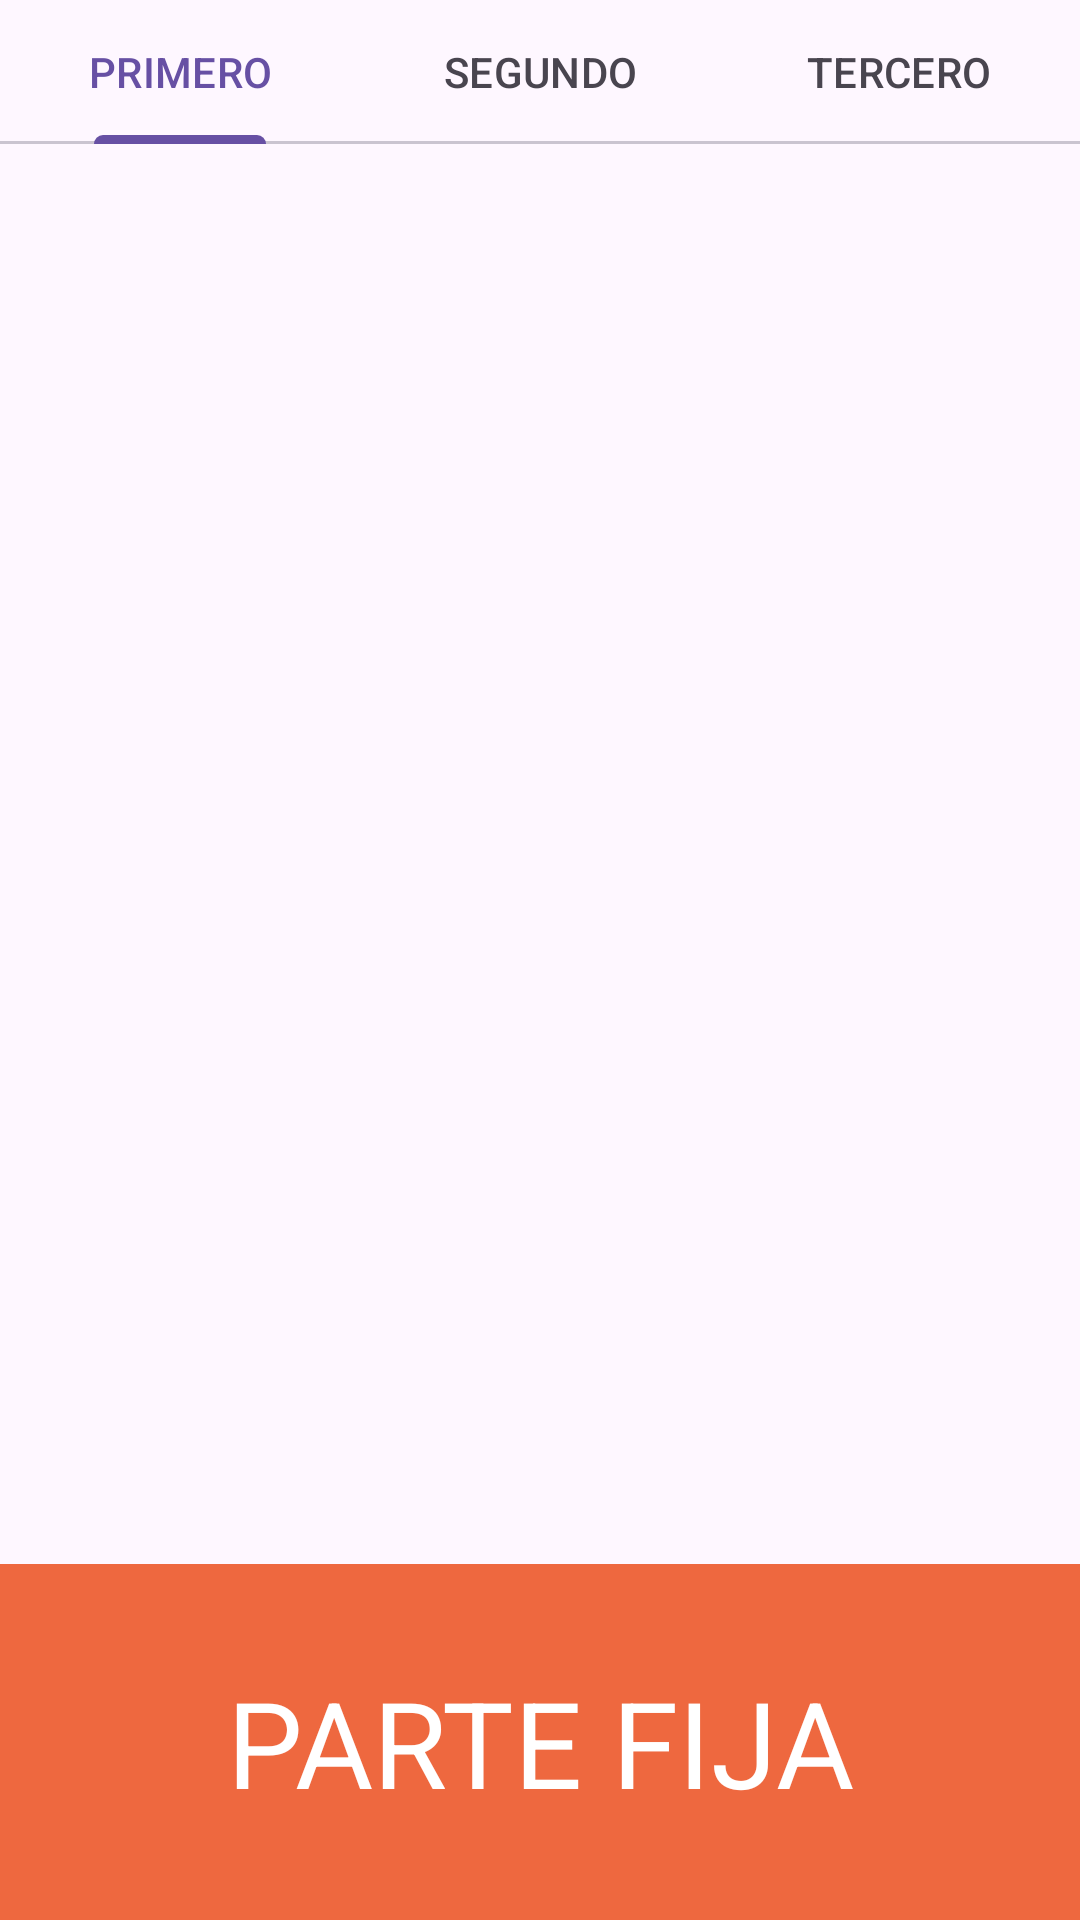

This screen was rendered from an Android layout file. Write that file and the resources it references.
<!-- AndroidManifest.xml: application theme Theme.AppXCNT -->
<!-- res/layout/activity_tabs.xml -->
<?xml version="1.0" encoding="utf-8"?>
<LinearLayout xmlns:android="http://schemas.android.com/apk/res/android"
    xmlns:app="http://schemas.android.com/apk/res-auto"
    xmlns:tools="http://schemas.android.com/tools"
    android:id="@+id/main"
    android:layout_width="match_parent"
    android:layout_height="match_parent"
    android:orientation="vertical"
    tools:context=".tabs.TabsActivity">

    <com.google.android.material.tabs.TabLayout
        android:id="@+id/tablayout"
        android:layout_width="match_parent"
        android:layout_height="wrap_content">

        <com.google.android.material.tabs.TabItem
            android:layout_width="wrap_content"
            android:layout_height="wrap_content"
            android:text="PRIMERO"/>

        <com.google.android.material.tabs.TabItem
            android:layout_width="wrap_content"
            android:layout_height="wrap_content"
            android:text="SEGUNDO"/>

        <com.google.android.material.tabs.TabItem
            android:layout_width="wrap_content"
            android:layout_height="wrap_content"
            android:text="TERCERO"/>

    </com.google.android.material.tabs.TabLayout>

    <androidx.viewpager2.widget.ViewPager2
        android:orientation="vertical"
        android:id="@+id/vpt"
        android:layout_width="match_parent"
        android:layout_height="0px"
        android:layout_weight="8"/>

    <TextView
        android:layout_width="match_parent"
        android:layout_height="0px"
        android:layout_weight="2"
        android:text="PARTE FIJA"
        android:background="@color/mirojo"
        android:gravity="center"
        android:textColor="@color/white"
        android:textSize="40sp"
        />

</LinearLayout>
<!-- resources referenced by this layout -->
<resources>
  <color name="mirojo">#EE683F</color>
  <color name="white">#FFFFFFFF</color>
  <style name="Theme.AppXCNT" parent="Base.Theme.AppXCNT" />
  <style name="Base.Theme.AppXCNT" parent="Theme.Material3.DayNight.NoActionBar">
          
          
      </style>
</resources>
